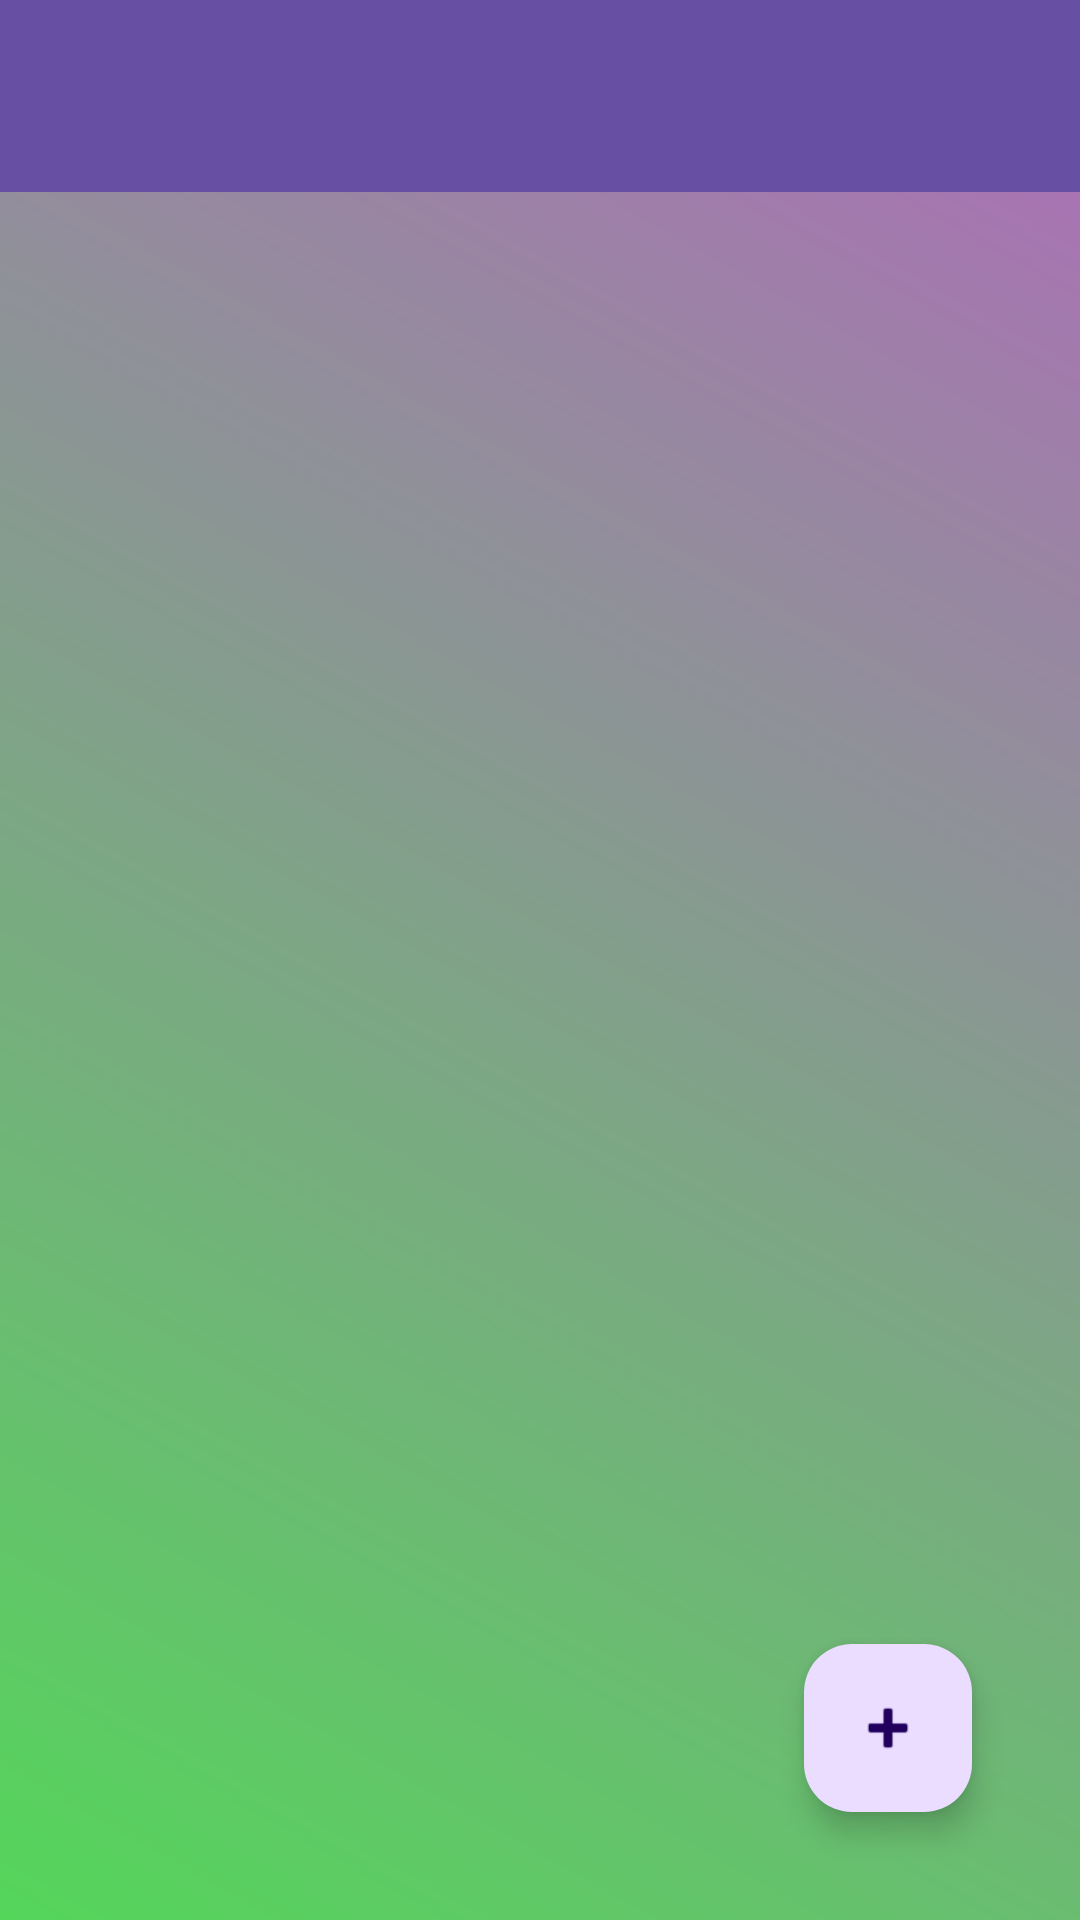

The Android layout XML behind this screen, and the referenced resources:
<!-- AndroidManifest.xml: application theme Theme.Journals -->
<!-- res/layout/activity_journal.xml -->
<?xml version="1.0" encoding="utf-8"?>
<androidx.constraintlayout.widget.ConstraintLayout xmlns:android="http://schemas.android.com/apk/res/android"
    xmlns:app="http://schemas.android.com/apk/res-auto"
    xmlns:tools="http://schemas.android.com/tools"
    android:layout_width="match_parent"
    android:layout_height="match_parent"
    android:background="@drawable/gradient2"
    tools:context=".JournalActivity">

    <com.google.android.material.appbar.MaterialToolbar
        android:id="@+id/materialToolbar"
        android:layout_width="match_parent"
        android:layout_height="wrap_content"
        android:layout_alignParentStart="true"
        android:background="?attr/colorPrimary"
        app:layout_constraintStart_toStartOf="parent"
        app:layout_constraintTop_toTopOf="parent" />

    <androidx.recyclerview.widget.RecyclerView
        android:id="@+id/recyclerView"
        android:layout_width="0dp"
        android:layout_height="0dp"
        app:layout_constraintBottom_toBottomOf="parent"
        app:layout_constraintEnd_toEndOf="parent"
        app:layout_constraintStart_toStartOf="parent"
        app:layout_constraintTop_toBottomOf="@+id/materialToolbar" />

    <com.google.android.material.floatingactionbutton.FloatingActionButton
        android:id="@+id/addbtn"
        android:layout_width="wrap_content"
        android:layout_height="wrap_content"
        android:layout_marginEnd="36dp"
        android:layout_marginBottom="36dp"
        android:src="@android:drawable/ic_input_add"
        app:layout_constraintBottom_toBottomOf="parent"
        app:layout_constraintEnd_toEndOf="parent" />

</androidx.constraintlayout.widget.ConstraintLayout>
<!-- resources referenced by this layout -->
<resources>
  <!-- drawable gradient2 (drawable) -->
  <?xml version="1.0" encoding="utf-8"?>
  <shape xmlns:android="http://schemas.android.com/apk/res/android">
  
      <gradient android:startColor="#54D65A"
          android:endColor="#AF6CBA"
          android:angle="45"
          >
  
      </gradient>
      <corners android:radius="0dp"/>
  
  </shape>
  <style name="Theme.Journals" parent="Base.Theme.Journals" />
  <style name="Base.Theme.Journals" parent="Theme.Material3.DayNight.NoActionBar">
          
          
      </style>
</resources>
